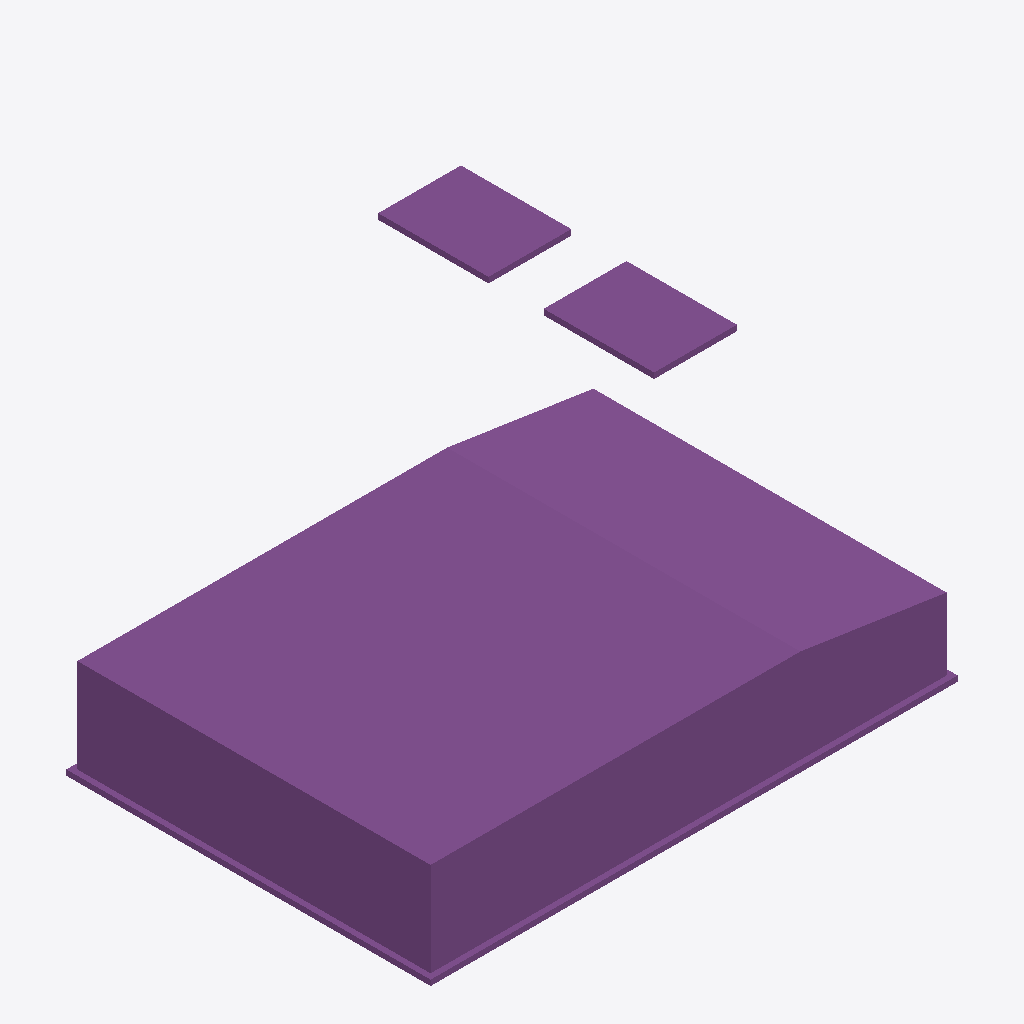
Isometric view of an IFC building model (IFC-SPF (STEP), schema IFC2X3, length unit millimetre), seen from the south-west, elements coloured by IFC class: 4 footings (purple).
Extent 9.6 m × 6.6 m × 6.8 m (x, y, z). Storeys (1): Undefined at 0.00 m. Elements (4): 4 IfcFooting.

HEADER;
FILE_DESCRIPTION(('ViewDefinition [CoordinationView_V2.0, SurfaceGeometryAddOnView]','Option [Elements to export: Visible elements (on all stories)]','Option [Partial Structure Display: Entire Model]','Option [IFC Domain: All]','Option [Structural Function: All Elements]','Option [Convert Grid elements: On]','Option [Convert 2D symbols of Doors and Windows: Off]','[20 more]'),'2;1');
FILE_NAME('C:\\Users\\June\\Desktop\\Pyenteak_lower_2.ifc','2023-02-13T15:22:21',('Architect'),('Building Designer Office'),'DDS_IFC v3.0','IFC file generated by Graphisoft Archicad 26.0.0','The authorising person');
FILE_SCHEMA(('IFC2X3'));
ENDSEC;
DATA;
#31=IFCPROJECT('05zcCFY2j839avUzfI6cxv',#32,'DEMO IFC Split',$,$,$,$,(#33),#29);
#40=IFCSITE('0IB2gDW2rEGB01TrvGv_BD',#32,'Undefined',$,$,#58,$,$,.ELEMENT.,(37,33,0,0),(126,57,59,760000),0.0,$,$);
#238=IFCBUILDING('2y9C48wv15PQ5gnxtjju$c',#32,'Undefined',$,$,#143,$,$,.ELEMENT.,$,$,$);
#2405=IFCBUILDINGSTOREY('036Om76PP0PQ8tgduw89Xu',#32,'Undefined',$,$,#293,$,$,.ELEMENT.,0.0);
#1338=IFCFOOTING('2i324FNjzAYBLTlrGVSWJc',#32,'FOOTING','9350X1700',$,#1339,#220,'IDac0c210f-5edf-4a88-b55d-bf541f7204e6',.NOTDEFINED.);
#1319=IFCFOOTING('0t49J$K390puRDEvoZWDRP',#32,'Block','1500X103',$,#1320,#309,'ID371094ff-5032-40cf-86cd-3b9ca380d6d9',.NOTDEFINED.);
#2379=IFCFOOTING('2$5YEkGjfDMPyzWW9Bdwoh',#32,'Block','1500X103',$,#2380,#327,'IDbf1623ae-42da-4d59-9f3d-82024b9facab',.NOTDEFINED.);
#1304=IFCFOOTING('0VYTvMMJ93u90Rff1mZ1rJ',#32,'FOOTING','9550X100',$,#1305,#287,'ID1f89de56-5932-43e0-901b-a690708c1d53',.NOTDEFINED.);
ENDSEC;
